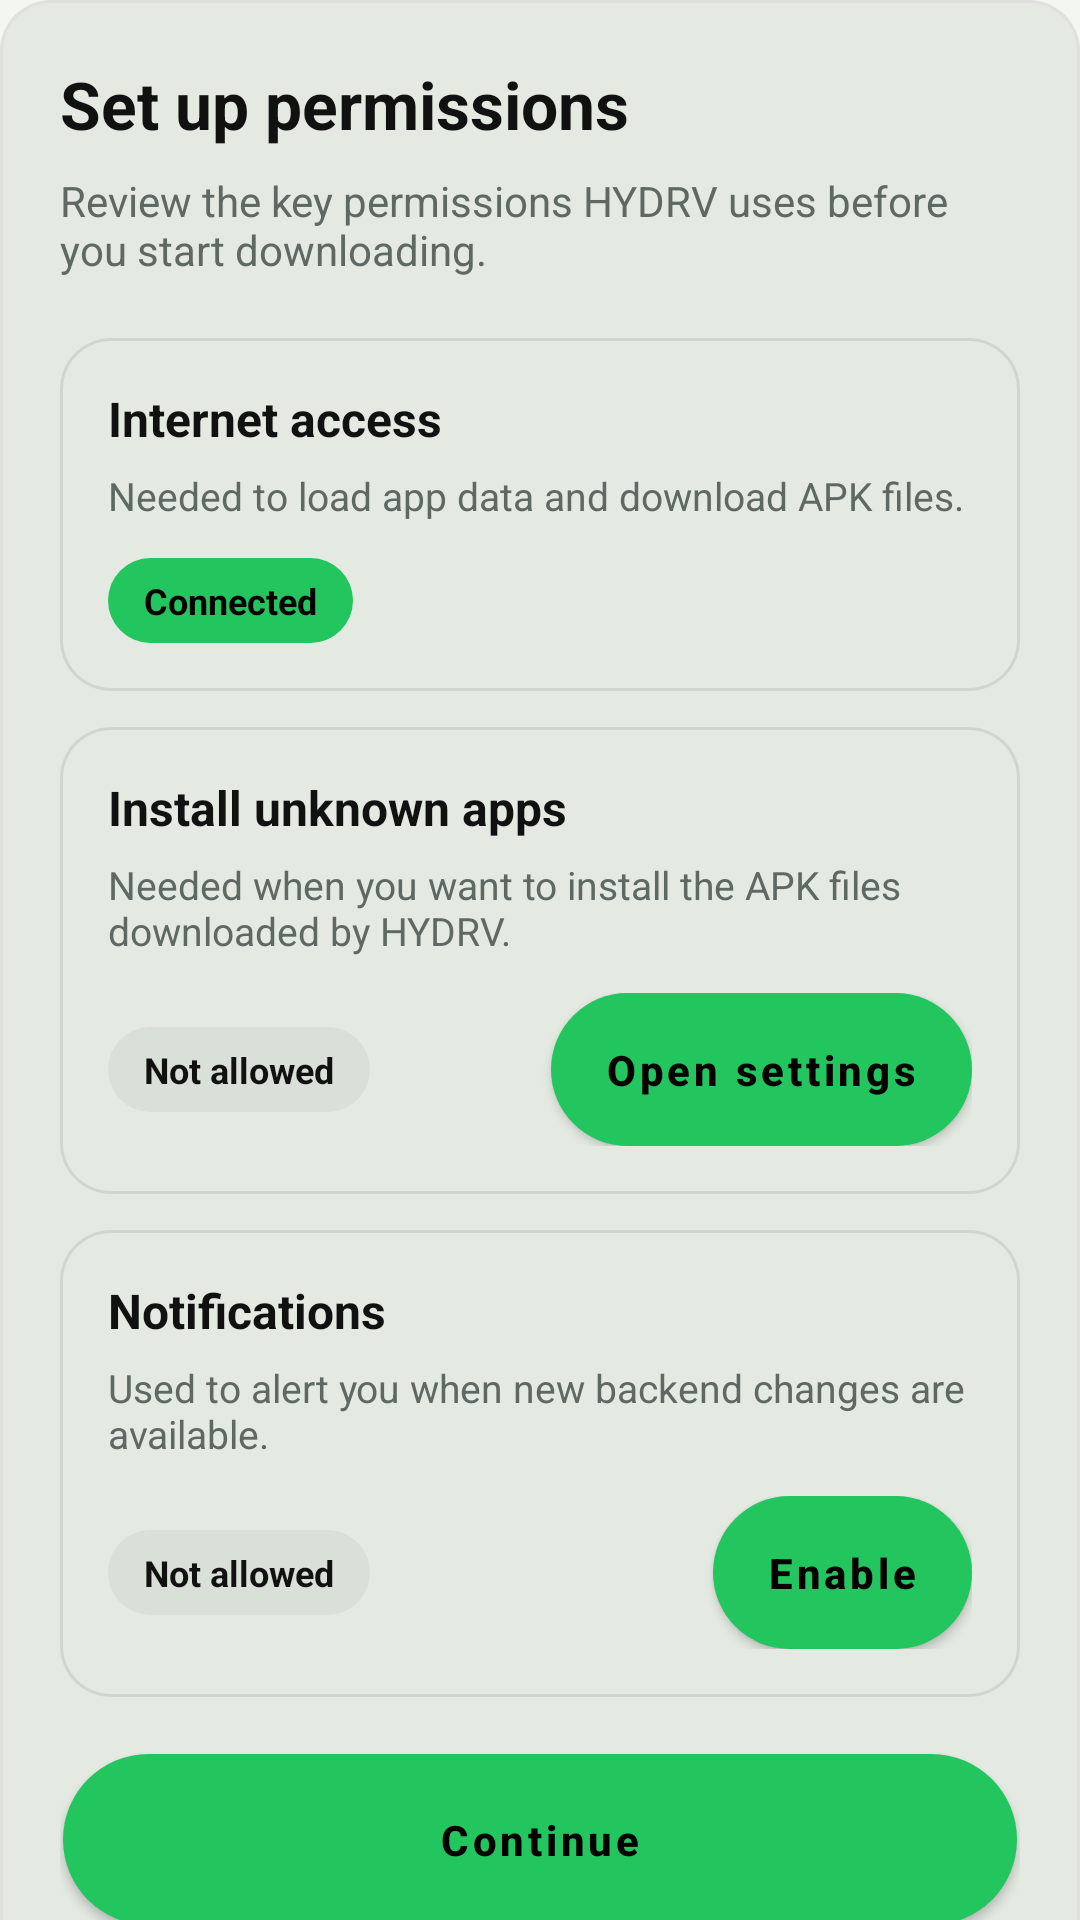

Reconstruct the res/layout file that produces this screen, plus the resources it refers to.
<!-- AndroidManifest.xml: application theme Theme.HYDRV -->
<!-- res/layout/dialog_first_run_permissions.xml -->
﻿<ScrollView xmlns:android="http://schemas.android.com/apk/res/android"
    android:layout_width="match_parent"
    android:layout_height="wrap_content"
    android:fillViewport="true"
    android:scrollbars="none">

    <LinearLayout
        android:layout_width="match_parent"
        android:layout_height="wrap_content"
        android:background="@drawable/card"
        android:orientation="vertical"
        android:padding="20dp">

        <TextView
            android:layout_width="match_parent"
            android:layout_height="wrap_content"
            android:text="@string/permission_setup_title"
            android:textColor="?attr/colorOnBackground"
            android:textSize="22sp"
            android:textStyle="bold" />

        <TextView
            android:layout_width="match_parent"
            android:layout_height="wrap_content"
            android:layout_marginTop="8dp"
            android:text="@string/permission_setup_summary"
            android:textColor="?attr/colorOnSurfaceVariant"
            android:textSize="14sp" />

        <LinearLayout
            android:layout_width="match_parent"
            android:layout_height="wrap_content"
            android:layout_marginTop="20dp"
            android:background="@drawable/card"
            android:orientation="vertical"
            android:padding="16dp">

            <TextView
                android:layout_width="wrap_content"
                android:layout_height="wrap_content"
                android:text="@string/permission_internet_title"
                android:textColor="?attr/colorOnBackground"
                android:textSize="16sp"
                android:textStyle="bold" />

            <TextView
                android:layout_width="match_parent"
                android:layout_height="wrap_content"
                android:layout_marginTop="6dp"
                android:text="@string/permission_internet_summary"
                android:textColor="?attr/colorOnSurfaceVariant"
                android:textSize="13sp" />

                <TextView
                    android:id="@+id/permissionInternetStatus"
                android:layout_width="wrap_content"
                android:layout_height="wrap_content"
                android:layout_marginTop="12dp"
                android:background="@drawable/permission_status_positive"
                android:paddingHorizontal="12dp"
                    android:paddingVertical="6dp"
                    android:text="@string/permission_connected"
                    android:textColor="?attr/colorOnPrimary"
                    android:textSize="12sp"
                    android:textStyle="bold" />
        </LinearLayout>

        <LinearLayout
            android:layout_width="match_parent"
            android:layout_height="wrap_content"
            android:layout_marginTop="12dp"
            android:background="@drawable/card"
            android:orientation="vertical"
            android:padding="16dp">

            <TextView
                android:layout_width="wrap_content"
                android:layout_height="wrap_content"
                android:text="@string/permission_install_title"
                android:textColor="?attr/colorOnBackground"
                android:textSize="16sp"
                android:textStyle="bold" />

            <TextView
                android:layout_width="match_parent"
                android:layout_height="wrap_content"
                android:layout_marginTop="6dp"
                android:text="@string/permission_install_summary"
                android:textColor="?attr/colorOnSurfaceVariant"
                android:textSize="13sp" />

            <LinearLayout
                android:layout_width="match_parent"
                android:layout_height="wrap_content"
                android:layout_marginTop="12dp"
                android:gravity="center_vertical"
                android:orientation="horizontal">

                <TextView
                    android:id="@+id/permissionInstallStatus"
                    android:layout_width="wrap_content"
                    android:layout_height="wrap_content"
                    android:background="@drawable/permission_status_neutral"
                    android:paddingHorizontal="12dp"
                    android:paddingVertical="6dp"
                    android:text="@string/permission_not_allowed"
                    android:textColor="?attr/colorOnBackground"
                    android:textSize="12sp"
                    android:textStyle="bold" />

                <Space
                    android:layout_width="0dp"
                    android:layout_height="0dp"
                    android:layout_weight="1" />

                <Button
                    android:id="@+id/permissionInstallAction"
                    android:layout_width="wrap_content"
                    android:layout_height="wrap_content"
                    android:background="@drawable/permission_action_button"
                    android:minWidth="0dp"
                    android:paddingHorizontal="18dp"
                    android:paddingVertical="10dp"
                    android:text="@string/permission_open_settings"
                    android:textAllCaps="false"
                    android:textColor="?attr/colorOnPrimary"
                    android:textStyle="bold" />
            </LinearLayout>
        </LinearLayout>

        <LinearLayout
            android:layout_width="match_parent"
            android:layout_height="wrap_content"
            android:layout_marginTop="12dp"
            android:background="@drawable/card"
            android:orientation="vertical"
            android:padding="16dp">

            <TextView
                android:layout_width="wrap_content"
                android:layout_height="wrap_content"
                android:text="@string/permission_notifications_title"
                android:textColor="?attr/colorOnBackground"
                android:textSize="16sp"
                android:textStyle="bold" />

            <TextView
                android:layout_width="match_parent"
                android:layout_height="wrap_content"
                android:layout_marginTop="6dp"
                android:text="@string/permission_notifications_summary"
                android:textColor="?attr/colorOnSurfaceVariant"
                android:textSize="13sp" />

            <LinearLayout
                android:layout_width="match_parent"
                android:layout_height="wrap_content"
                android:layout_marginTop="12dp"
                android:gravity="center_vertical"
                android:orientation="horizontal">

                <TextView
                    android:id="@+id/permissionNotificationsStatus"
                    android:layout_width="wrap_content"
                    android:layout_height="wrap_content"
                    android:background="@drawable/permission_status_neutral"
                    android:paddingHorizontal="12dp"
                    android:paddingVertical="6dp"
                    android:text="@string/permission_not_allowed"
                    android:textColor="?attr/colorOnBackground"
                    android:textSize="12sp"
                    android:textStyle="bold" />

                <Space
                    android:layout_width="0dp"
                    android:layout_height="0dp"
                    android:layout_weight="1" />

                <Button
                    android:id="@+id/permissionNotificationsAction"
                    android:layout_width="wrap_content"
                    android:layout_height="wrap_content"
                    android:background="@drawable/permission_action_button"
                    android:minWidth="0dp"
                    android:paddingHorizontal="18dp"
                    android:paddingVertical="10dp"
                    android:text="@string/permission_enable"
                    android:textAllCaps="false"
                    android:textColor="?attr/colorOnPrimary"
                    android:textStyle="bold" />
            </LinearLayout>
        </LinearLayout>

        <Button
            android:id="@+id/permissionContinueButton"
            android:layout_width="match_parent"
            android:layout_height="wrap_content"
            android:layout_marginTop="18dp"
            android:background="@drawable/permission_continue_button"
            android:paddingVertical="14dp"
            android:text="@string/continue_label"
            android:textAllCaps="false"
            android:textColor="?attr/colorOnPrimary"
            android:textStyle="bold" />
    </LinearLayout>
</ScrollView>
<!-- resources referenced by this layout -->
<resources>
  <!-- drawable permission_action_button (drawable) -->
  <shape xmlns:android="http://schemas.android.com/apk/res/android">
      <solid android:color="@color/permission_button_surface" />
      <corners android:radius="999dp" />
  </shape>
  <!-- drawable permission_continue_button (drawable) -->
  ﻿<inset xmlns:android="http://schemas.android.com/apk/res/android"
      android:insetLeft="1dp"
      android:insetTop="1dp"
      android:insetRight="1dp"
      android:insetBottom="1dp">
      <shape>
          <solid android:color="?attr/colorPrimary" />
          <corners android:radius="999dp" />
      </shape>
  </inset>
  <!-- drawable permission_status_neutral (drawable) -->
  ﻿<shape xmlns:android="http://schemas.android.com/apk/res/android">
      <solid android:color="?attr/colorSurfaceVariant" />
      <corners android:radius="999dp" />
  </shape>
  <!-- drawable permission_status_positive (drawable) -->
  ﻿<shape xmlns:android="http://schemas.android.com/apk/res/android">
      <solid android:color="?attr/colorPrimary" />
      <corners android:radius="999dp" />
  </shape>
  <string name="continue_label">Continue</string>
  <string name="permission_connected">Connected</string>
  <string name="permission_enable">Enable</string>
  <string name="permission_install_summary">Needed when you want to install the APK files downloaded by HYDRV.</string>
  <string name="permission_install_title">Install unknown apps</string>
  <string name="permission_internet_summary">Needed to load app data and download APK files.</string>
  <string name="permission_internet_title">Internet access</string>
  <string name="permission_not_allowed">Not allowed</string>
  <string name="permission_notifications_summary">Used to alert you when new backend changes are available.</string>
  <string name="permission_notifications_title">Notifications</string>
  <string name="permission_open_settings">Open settings</string>
  <string name="permission_setup_summary">Review the key permissions HYDRV uses before you start downloading.</string>
  <string name="permission_setup_title">Set up permissions</string>
  <color name="card_shadow">#16000000</color>
  <color name="card">#E4E9E2</color>
  <color name="permission_button_surface">#CBEED8</color>
  <color name="accent">#22C55E</color>
  <color name="black">#000000</color>
  <color name="text">#111111</color>
  <color name="nav_surface">#D9E0D7</color>
  <color name="subtext">#5F6964</color>
  <color name="card_stroke">#D0D7D2</color>
  <color name="red">#EF4444</color>
  <color name="white">#FFFFFF</color>
  <color name="bg">#F4F6F1</color>
  <style name="ThemeOverlay.HYDRV.MaterialAlertDialog" parent="ThemeOverlay.MaterialComponents.MaterialAlertDialog">
          <item name="alertDialogStyle">@style/Widget.HYDRV.MaterialAlertDialog</item>
          <item name="shapeAppearanceOverlay">@style/ShapeAppearanceOverlay.HYDRV.Dialog</item>
      </style>
  <style name="Widget.HYDRV.MaterialAlertDialog" parent="MaterialAlertDialog.MaterialComponents">
          <item name="shapeAppearanceOverlay">@style/ShapeAppearanceOverlay.HYDRV.Dialog</item>
          <item name="backgroundTint">@color/card</item>
      </style>
  <style name="ShapeAppearanceOverlay.HYDRV.Dialog" parent="">
          <item name="cornerFamily">rounded</item>
          <item name="cornerSizeTopLeft">24dp</item>
          <item name="cornerSizeTopRight">24dp</item>
          <item name="cornerSizeBottomLeft">24dp</item>
          <item name="cornerSizeBottomRight">24dp</item>
      </style>
</resources>
